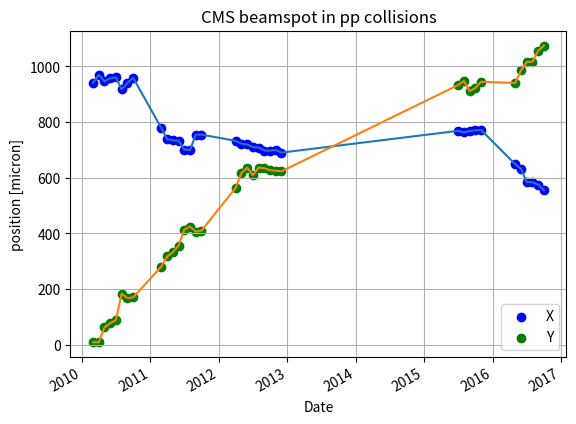

Generate this figure with matplotlib:
import numpy as np
from matplotlib import pyplot as plt
from datetime import datetime

times = [
    'year 2010, month 3',
    'year 2010, month 4',
    'year 2010, month 5',
    'year 2010, month 6',
    'year 2010, month 7',
    'year 2010, month 8',
    'year 2010, month 9',
    'year 2010, month 10',
    'year 2011, month 3',
    'year 2011, month 4',
    'year 2011, month 5',
    'year 2011, month 6',
    'year 2011, month 7',
    'year 2011, month 8',
    'year 2011, month 9',
    'year 2011, month 10',
    'year 2012, month 4',
    'year 2012, month 5',
    'year 2012, month 6',
    'year 2012, month 7',
    'year 2012, month 8',
    'year 2012, month 9',
    'year 2012, month 10',
    'year 2012, month 11',
    'year 2012, month 12',
    'year 2015, month 7',
    'year 2015, month 8',
    'year 2015, month 9',
    'year 2015, month 10',
    'year 2015, month 11',
    'year 2016, month 5',
    'year 2016, month 6',
    'year 2016, month 7',
    'year 2016, month 8',
    'year 2016, month 9',
    'year 2016, month 10',
]

Time = [datetime.strptime(time,"year 20%y, month %m") for time in times ]

X = np.array([
    0.094127, 
    0.097010, 
    0.094673, 
    0.095701, 
    0.096137, 
    0.091765, 
    0.094011, 
    0.095973, 
    0.077830, 
    0.073874, 
    0.073432, 
    0.073288, 
    0.070135, 
    0.069991, 
    0.075499, 
    0.075489, 
    0.073277, 
    0.072273, 
    0.071984, 
    0.071005, 
    0.070873, 
    0.069778, 
    0.069772, 
    0.069930, 
    0.069043, 
    0.076854, 
    0.076299, 
    0.076813, 
    0.077053, 
    0.077149, 
    0.064871, 
    0.063223, 
    0.058485, 
    0.058380, 
    0.057529, 
    0.055517, 
])
Y = np.array([
    0.000908, 
    0.000927, 
    0.006213, 
    0.007750, 
    0.008886, 
    0.018286, 
    0.016824, 
    0.016994, 
    0.028115, 
    0.031726, 
    0.033203, 
    0.035653, 
    0.041351, 
    0.042480, 
    0.040658, 
    0.041007, 
    0.056441, 
    0.061710, 
    0.063612, 
    0.060969, 
    0.063639, 
    0.063423, 
    0.062735, 
    0.062511, 
    0.062314, 
    0.093296, 
    0.094735, 
    0.091153, 
    0.092204, 
    0.094503, 
    0.094045, 
    0.098545, 
    0.101528, 
    0.101729, 
    0.105664, 
    0.107506, 
])

# convert from cm to micron
X = X*1.e4
Y = Y*1.e4

fig = plt.figure()
ax = fig.add_subplot(111)
ax.grid()


fig.autofmt_xdate()
plt.plot(Time,X)
plt.plot(Time,Y)
plt.scatter(Time,X, c='b', label='X')
plt.scatter(Time,Y, c='g', label='Y')
# plt.legend()
# plt.legend(bbox_to_anchor=(0.8, 1.02, 1., .102), loc=3,
plt.legend(loc=4)
plt.xlabel('Date')
plt.ylabel('position [micron]')
plt.title('CMS beamspot in pp collisions')
# fit with np.polyfit
# m, b = np.polyfit(Time, Y, 1)
# plt.plot(x, m*x + b, '-', c='g')
plt.show()




# year 2010, month 3	X = 0.094127 +/- 1.6812E-05 [cm]	Y = 0.000908 +/- 1.6740E-05 [cm]
# year 2010, month 4	X = 0.097010 +/- 1.4807E-06 [cm]	Y = 0.000927 +/- 1.4767E-06 [cm]
# year 2010, month 5	X = 0.094673 +/- 7.4104E-07 [cm]	Y = 0.006213 +/- 7.4049E-07 [cm]
# year 2010, month 6	X = 0.095701 +/- 2.4302E-06 [cm]	Y = 0.007750 +/- 2.4570E-06 [cm]
# year 2010, month 7	X = 0.096137 +/- 1.4521E-06 [cm]	Y = 0.008886 +/- 1.4675E-06 [cm]
# year 2010, month 8	X = 0.091765 +/- 8.1333E-07 [cm]	Y = 0.018286 +/- 8.2139E-07 [cm]
# year 2010, month 9	X = 0.094011 +/- 1.8261E-06 [cm]	Y = 0.016824 +/- 1.8576E-06 [cm]
# year 2010, month 10	X = 0.095973 +/- 1.4924E-06 [cm]	Y = 0.016994 +/- 1.5119E-06 [cm]
# year 2011, month 3	X = 0.077830 +/- 9.9305E-07 [cm]	Y = 0.028115 +/- 9.9116E-07 [cm]
# year 2011, month 4	X = 0.073874 +/- 7.7686E-07 [cm]	Y = 0.031726 +/- 7.7852E-07 [cm]
# year 2011, month 5	X = 0.073432 +/- 6.9384E-07 [cm]	Y = 0.033203 +/- 6.9257E-07 [cm]
# year 2011, month 6	X = 0.073288 +/- 4.6439E-07 [cm]	Y = 0.035653 +/- 4.6361E-07 [cm]
# year 2011, month 7	X = 0.070135 +/- 8.7669E-07 [cm]	Y = 0.041351 +/- 8.7235E-07 [cm]
# year 2011, month 8	X = 0.069991 +/- 1.2090E-06 [cm]	Y = 0.042480 +/- 1.2034E-06 [cm]
# year 2011, month 9	X = 0.075499 +/- 4.9409E-07 [cm]	Y = 0.040658 +/- 4.9167E-07 [cm]
# year 2011, month 10	X = 0.075489 +/- 4.4468E-07 [cm]	Y = 0.041007 +/- 4.4240E-07 [cm]
# year 2012, month 4	X = 0.073277 +/- 4.1297E-07 [cm]	Y = 0.056441 +/- 4.1600E-07 [cm]
# year 2012, month 5	X = 0.072273 +/- 4.4371E-07 [cm]	Y = 0.061710 +/- 4.4601E-07 [cm]
# year 2012, month 6	X = 0.071984 +/- 4.7545E-07 [cm]	Y = 0.063612 +/- 4.7791E-07 [cm]
# year 2012, month 7	X = 0.071005 +/- 4.5817E-07 [cm]	Y = 0.060969 +/- 4.6010E-07 [cm]
# year 2012, month 8	X = 0.070873 +/- 4.4563E-07 [cm]	Y = 0.063639 +/- 4.4742E-07 [cm]
# year 2012, month 9	X = 0.069778 +/- 5.6908E-07 [cm]	Y = 0.063423 +/- 5.7218E-07 [cm]
# year 2012, month 10	X = 0.069772 +/- 4.1637E-07 [cm]	Y = 0.062735 +/- 4.1755E-07 [cm]
# year 2012, month 11	X = 0.069930 +/- 4.2480E-07 [cm]	Y = 0.062511 +/- 4.2626E-07 [cm]
# year 2012, month 12	X = 0.069043 +/- 9.4942E-07 [cm]	Y = 0.062314 +/- 9.5232E-07 [cm]
# year 2015, month 7	X = 0.076854 +/- 6.3099E-07 [cm]	Y = 0.093296 +/- 6.2963E-07 [cm]
# year 2015, month 8	X = 0.076299 +/- 1.3169E-06 [cm]	Y = 0.094735 +/- 1.3130E-06 [cm]
# year 2015, month 9	X = 0.076813 +/- 2.3779E-07 [cm]	Y = 0.091153 +/- 2.3620E-07 [cm]
# year 2015, month 10	X = 0.077053 +/- 2.2095E-07 [cm]	Y = 0.092204 +/- 2.1972E-07 [cm]
# year 2015, month 11	X = 0.077149 +/- 1.1199E-06 [cm]	Y = 0.094503 +/- 1.1146E-06 [cm]
# year 2016, month 5	X = 0.064871 +/- 4.0766E-07 [cm]	Y = 0.094045 +/- 4.0545E-07 [cm]
# year 2016, month 6	X = 0.063223 +/- 2.3448E-07 [cm]	Y = 0.098545 +/- 2.3346E-07 [cm]
# year 2016, month 7	X = 0.058485 +/- 2.9540E-07 [cm]	Y = 0.101528 +/- 2.9448E-07 [cm]
# year 2016, month 8	X = 0.058380 +/- 3.1998E-07 [cm]	Y = 0.101729 +/- 3.1790E-07 [cm]
# year 2016, month 9	X = 0.057529 +/- 3.8561E-07 [cm]	Y = 0.105664 +/- 3.8219E-07 [cm]
# year 2016, month 10	X = 0.055517 +/- 2.9459E-07 [cm]	Y = 0.107506 +/- 2.9170E-07 [cm]




